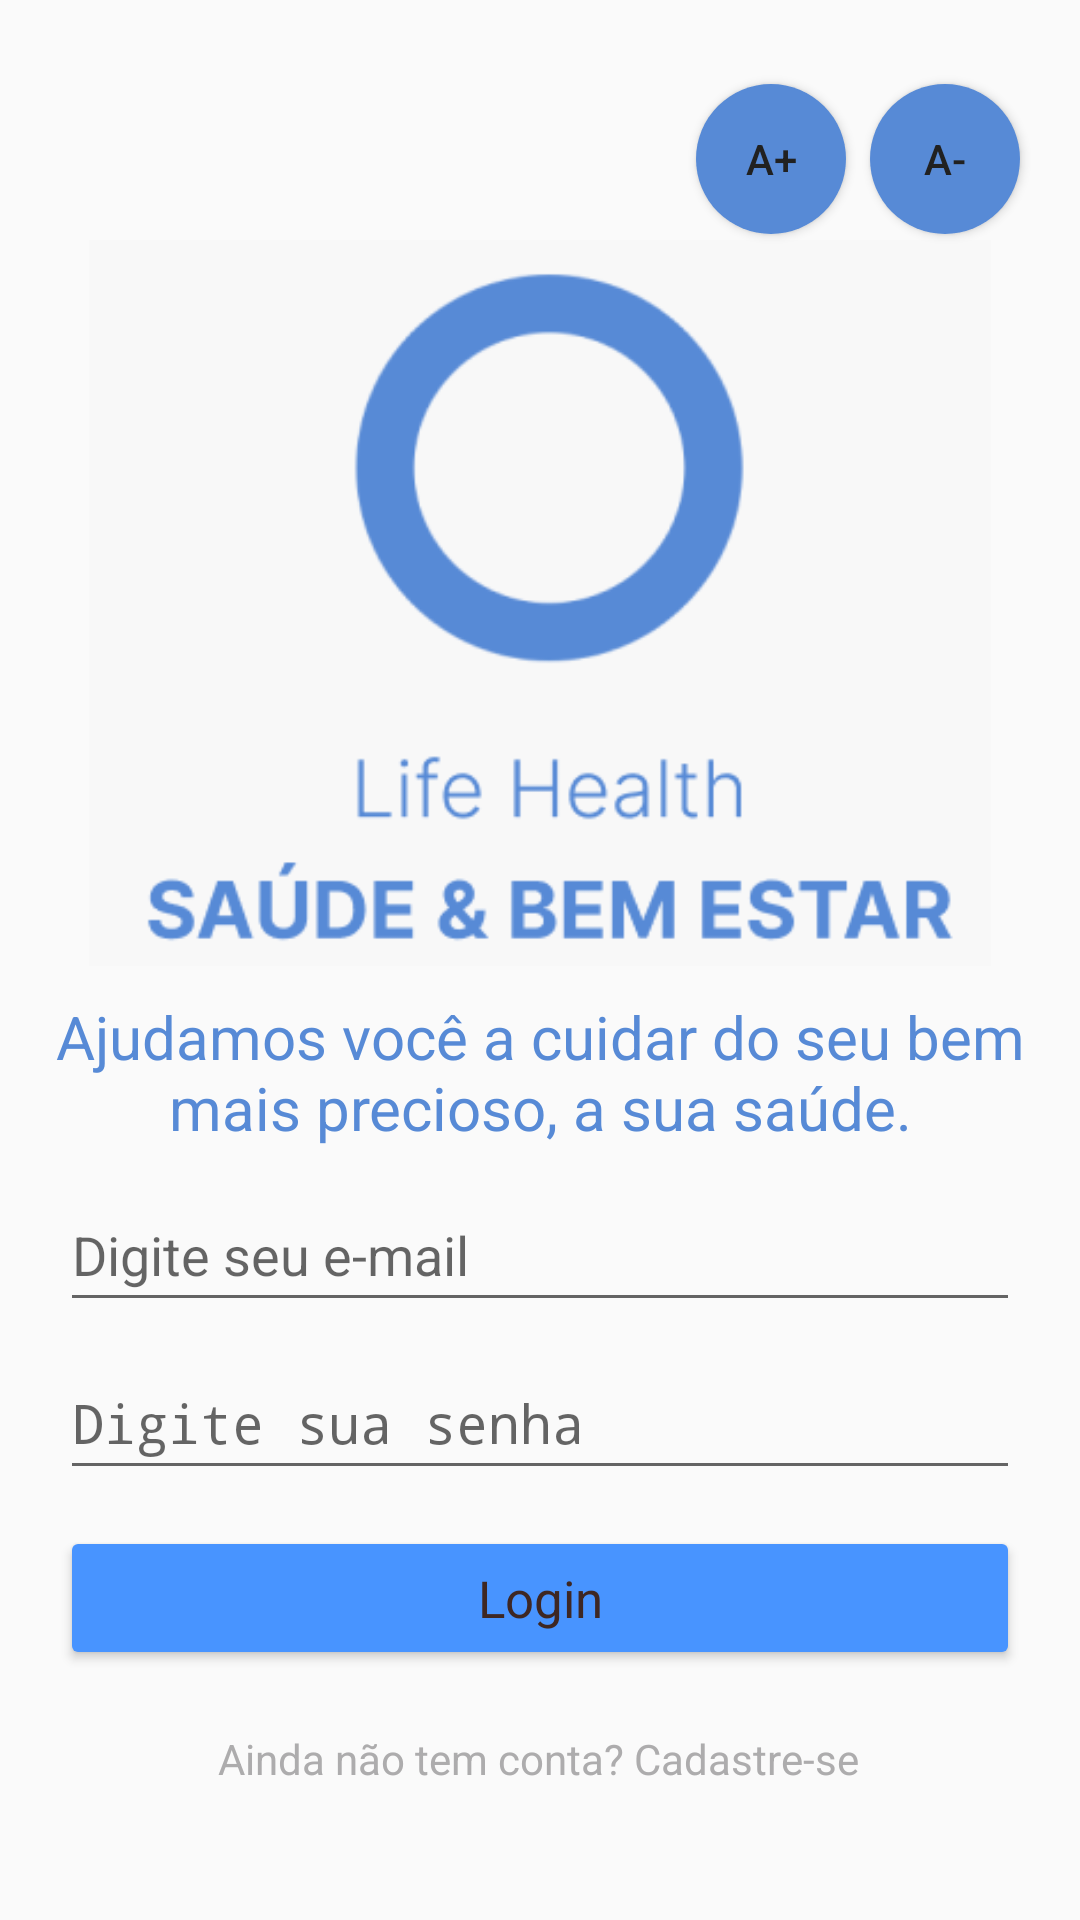

Here is an Android app screen rendered from its layout file. Give the layout XML and the strings, colors and styles it references.
<!-- AndroidManifest.xml: activity theme AppTheme -->
<!-- res/layout/activity_login.xml -->
<?xml version="1.0" encoding="utf-8"?>
<ScrollView xmlns:android="http://schemas.android.com/apk/res/android"
    xmlns:app="http://schemas.android.com/apk/res-auto"
    xmlns:tools="http://schemas.android.com/tools"
    android:layout_width="match_parent"
    android:layout_height="match_parent"
    tools:context=".LoginActivity">

    <androidx.constraintlayout.widget.ConstraintLayout
        android:layout_width="match_parent"
        android:layout_height="wrap_content">

        <Button
            android:id="@+id/buttonIncreaseTextSize"
            style="@style/RoundedButton"
            android:layout_marginTop="28dp"
            android:layout_marginEnd="8dp"
            android:contentDescription="@string/button_increase_text_size"
            android:text="@string/b"
            android:textColor="#212121"
            app:layout_constraintEnd_toStartOf="@+id/buttonDecreaseTextSize"
            app:layout_constraintTop_toTopOf="parent"
            tools:layout_editor_absoluteX="48dp"/>

        <Button
            android:id="@+id/buttonDecreaseTextSize"
            style="@style/RoundedButton"
            android:layout_marginTop="28dp"
            android:layout_marginEnd="20dp"
            android:contentDescription="@string/button_decrease_text_size"
            android:text="@string/a"
            android:textColor="#212121"
            app:layout_constraintEnd_toEndOf="parent"
            app:layout_constraintTop_toTopOf="parent" />

    <ImageView
        android:id="@+id/imageViewLogo"
        android:layout_width="0dp"
        android:layout_height="242dp"
        android:layout_marginTop="80dp"
        android:layout_marginBottom="16dp"
        android:contentDescription="@string/logo_description"
        android:src="@drawable/logo_login"
        app:layout_constraintBottom_toTopOf="@+id/presentationText"
        app:layout_constraintEnd_toEndOf="parent"
        app:layout_constraintHorizontal_bias="0.0"
        app:layout_constraintStart_toStartOf="parent"
        app:layout_constraintTop_toTopOf="parent" />

    <TextView
        android:id="@+id/presentationText"
        android:layout_width="wrap_content"
        android:layout_height="wrap_content"
        android:layout_marginTop="10dp"
        android:paddingStart="16dp"
        android:paddingEnd="16dp"
        android:text="@string/presentation_text"
        android:textAlignment="center"
        android:textAppearance="@style/TextAppearance.AppCompat.Body1"
        android:textColor="#578ad6"
        android:textSize="20sp"
        android:textStyle="normal"
        app:layout_constraintEnd_toEndOf="parent"
        app:layout_constraintHorizontal_bias="1.0"
        app:layout_constraintStart_toStartOf="parent"
        app:layout_constraintTop_toBottomOf="@+id/imageViewLogo" />

        <EditText
            android:id="@+id/emailLogin"
            android:layout_width="0dp"
            android:layout_height="wrap_content"
            android:layout_marginStart="20dp"
            android:layout_marginTop="10dp"
            android:layout_marginEnd="20dp"
            android:autofillHints=""
            android:ems="10"
            android:hint="@string/email_hint"
            android:importantForAccessibility="yes"
            android:inputType="textEmailAddress"
            android:minHeight="48dp"
            app:layout_constraintHorizontal_bias="0.0"
            app:layout_constraintEnd_toEndOf="parent"
            app:layout_constraintStart_toStartOf="parent"
            app:layout_constraintTop_toBottomOf="@+id/presentationText"
            tools:ignore="VisualLintTextFieldSize" />

        <EditText
            android:id="@+id/passwordLogin"
            android:layout_width="0dp"
            android:layout_height="wrap_content"
            android:layout_marginStart="20dp"
            android:layout_marginTop="8dp"
            android:layout_marginEnd="20dp"
            android:autofillHints=""
            android:ems="10"
            android:hint="@string/password_hint"
            android:importantForAccessibility="yes"
            android:inputType="textPassword"
            android:minHeight="48dp"
            app:layout_constraintHorizontal_bias="0.0"
            app:layout_constraintEnd_toEndOf="parent"
            app:layout_constraintStart_toStartOf="parent"
            app:layout_constraintTop_toBottomOf="@+id/emailLogin"
            tools:ignore="VisualLintTextFieldSize" />

        <Button
            android:id="@+id/buttonLogin"
            android:layout_width="0dp"
            android:layout_height="wrap_content"
            android:layout_marginStart="20dp"
            android:layout_marginTop="12dp"
            android:layout_marginEnd="20dp"
            android:backgroundTint="#4894FF"
            android:contentDescription="@string/login_button_description"
            android:text="@string/login"
            android:textAppearance="@style/TextAppearance.AppCompat.Body1"
            android:textColor="#3E2723"
            android:textSize="17sp"
            app:layout_constraintEnd_toEndOf="parent"
            app:layout_constraintStart_toStartOf="parent"
            app:layout_constraintHorizontal_bias="0.0"
            app:layout_constraintTop_toBottomOf="@+id/passwordLogin"
            tools:ignore="VisualLintButtonSize" />

        <TextView
            android:id="@+id/linkRegister"
            android:layout_width="wrap_content"
            android:layout_height="wrap_content"
            android:layout_marginTop="20dp"
            android:clickable="true"
            android:contentDescription="@string/register_link_description"
            android:focusable="true"
            android:minHeight="48dp"
            android:text="@string/link_register"
            android:textAlignment="center"
            android:textColor="#ADACAD"
            app:layout_constraintEnd_toEndOf="parent"
            app:layout_constraintStart_toStartOf="parent"
            app:layout_constraintHorizontal_bias="0.497"
            app:layout_constraintTop_toBottomOf="@+id/buttonLogin" />

    </androidx.constraintlayout.widget.ConstraintLayout>
</ScrollView>
<!-- resources referenced by this layout -->
<resources>
  <!-- drawable logo_login: png bitmap (drawable, 15371 bytes) -->
  <string name="a">A-</string>
  <string name="b">A+</string>
  <string name="button_decrease_text_size">Diminuir Tamanho do Texto</string>
  <string name="button_increase_text_size">Aumentar Tamanho do Texto</string>
  <string name="email_hint">Digite seu e-mail</string>
  <string name="link_register">Ainda não tem conta? Cadastre-se</string>
  <string name="login">Login</string>
  <string name="login_button_description">Clique neste botão para fazer login com seu email e senha</string>
  <string name="logo_description">Logo do Life Health, que consiste em um circulo com bordas grossas em azul e preenchido com a cor branca em seu interior</string>
  <string name="password_hint">Digite sua senha</string>
  <string name="presentation_text">"Ajudamos você a cuidar do seu bem mais precioso, a sua saúde."</string>
  <string name="register_link_description">Clique neste link para se cadastrar, caso ainda não possua conta no aplicativo</string>
  <style name="RoundedButton">
          <item name="android:background">@drawable/rounded_button</item>
          <item name="android:textColor">#FFF</item>
          <item name="android:layout_width">50dp</item>
          <item name="android:layout_height">50dp</item>
          <item name="android:layout_marginTop">16dp</item>
          <item name="android:padding">12dp</item>
      </style>
  <style name="AppTheme" parent="Theme.AppCompat.Light.DarkActionBar">
          
          <item name="colorPrimary">#3498db</item>
          <item name="colorPrimaryDark">#2980b9</item>
          <item name="colorAccent">#ffffff</item>
      </style>
  <!-- drawable rounded_button (drawable) -->
  <shape xmlns:android="http://schemas.android.com/apk/res/android">
          <solid android:color="#578ad6" />
          <corners android:radius="900dp" />
      </shape>
</resources>
